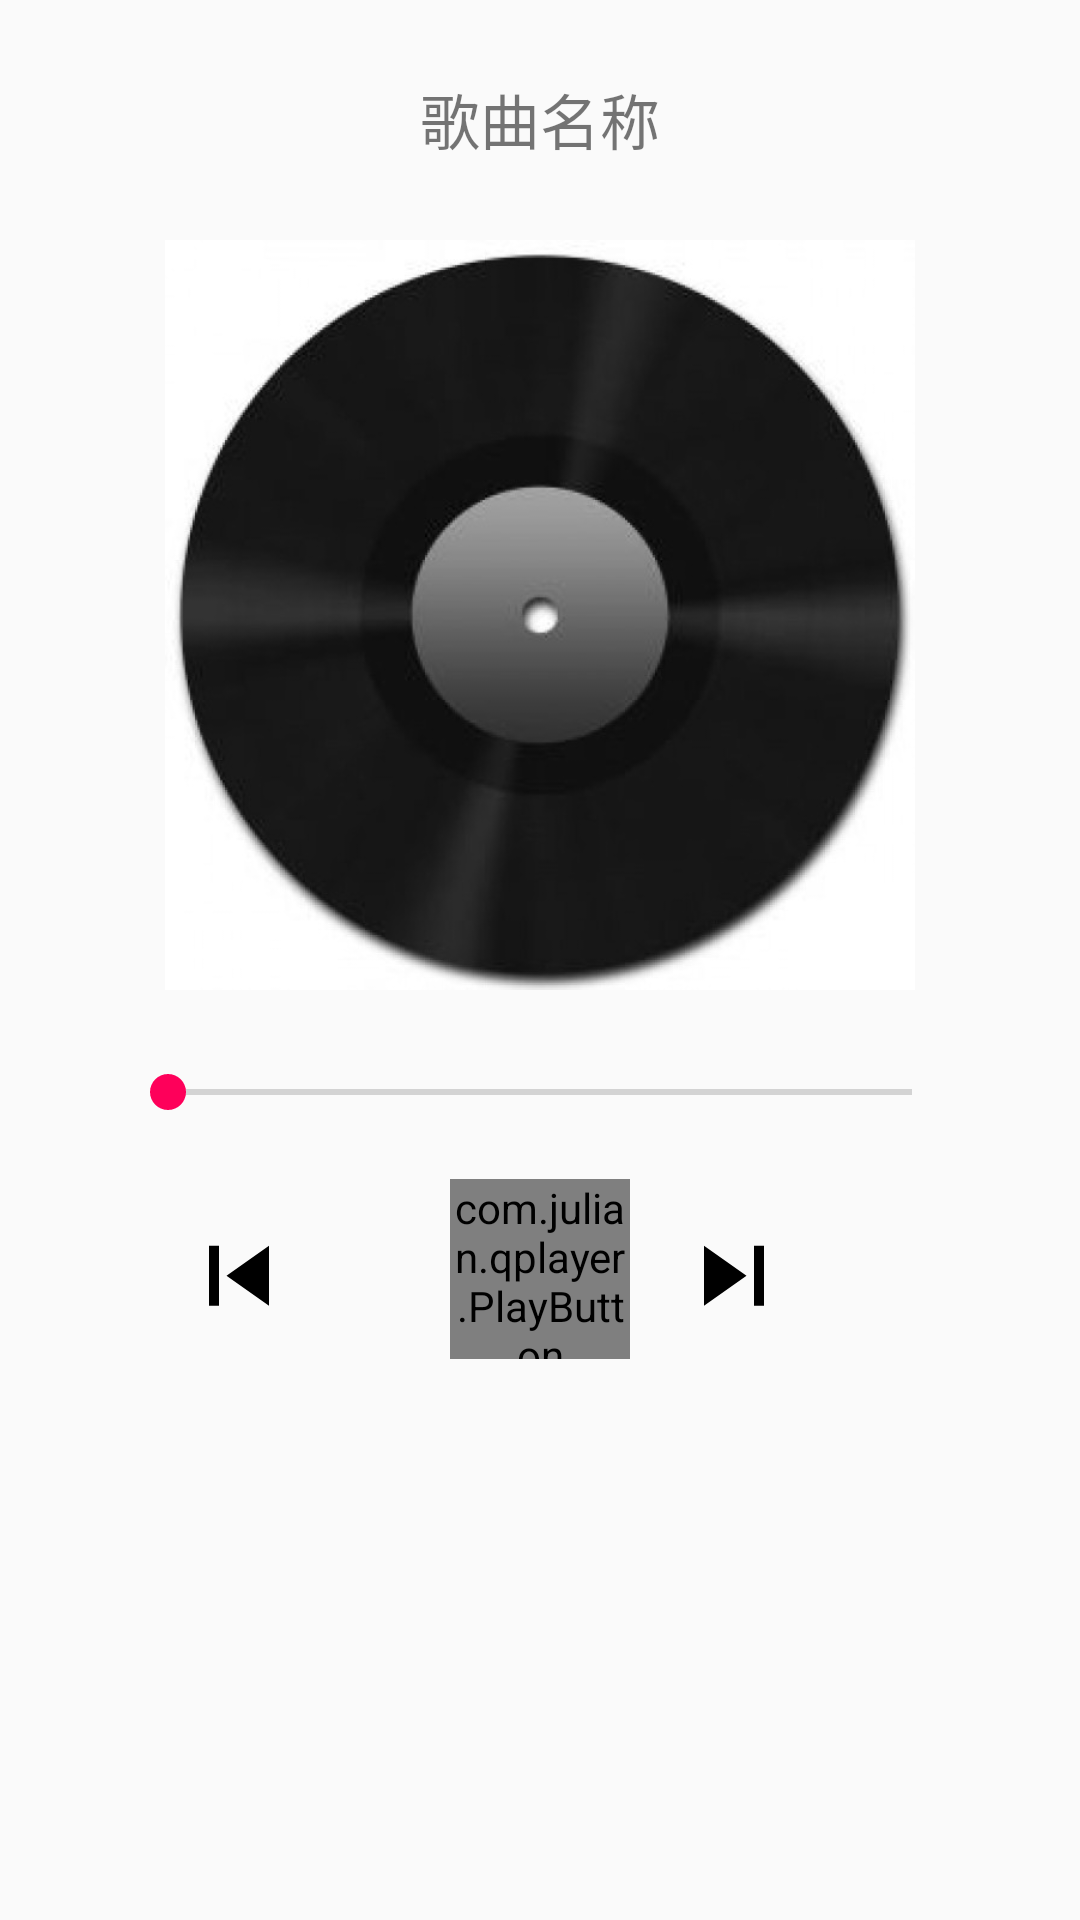

Reconstruct the res/layout file that produces this screen, plus the resources it refers to.
<!-- AndroidManifest.xml: application theme AppTheme -->
<!-- res/layout/activity_player.xml -->
<?xml version="1.0" encoding="utf-8"?>
<RelativeLayout
    xmlns:android="http://schemas.android.com/apk/res/android"
    xmlns:tools="http://schemas.android.com/tools"
    xmlns:app="http://schemas.android.com/apk/res-auto"
    android:layout_width="match_parent"
    android:layout_height="match_parent"
    android:paddingBottom="@dimen/activity_vertical_margin"
    android:paddingLeft="@dimen/activity_horizontal_margin"
    android:paddingRight="@dimen/activity_horizontal_margin"
    android:paddingTop="@dimen/activity_vertical_margin"
    tools:context=".PlayerActivity">

    <TextView
        android:id="@+id/tittle"
        android:layout_centerHorizontal="true"
        android:layout_marginTop="25dp"
        android:layout_width="wrap_content"
        android:layout_height="wrap_content"
        android:textSize="20sp"
        android:text="歌曲名称"/>

    <ImageView
        android:id="@+id/image_cover"
        android:layout_centerHorizontal="true"
        android:layout_marginTop="80dp"
        android:src="@drawable/cover"
        android:background="@color/imageBackground"
        android:layout_width="250dp"
        android:layout_height="250dp"/>

    <SeekBar
        android:id="@+id/seekBar"
        style="@android:style/Widget.Material.Light.SeekBar"
        android:layout_centerHorizontal="true"
        android:layout_width="280dp"
        android:layout_height="wrap_content"
        android:layout_below="@id/image_cover"
        android:max="100"
        android:progress="0"
        android:layout_marginTop="25dp"
        tools:targetApi="lollipop"/>

    <com.julian.qplayer.PlayButton
        android:id="@+id/playButton"
        android:layout_centerHorizontal="true"
        android:layout_below="@id/seekBar"
        android:layout_marginTop="20dp"
        android:layout_width="60dp"
        android:layout_height="60dp"/>

    <ImageButton
        android:id="@+id/button_last"
        android:layout_width="wrap_content"
        android:layout_height="wrap_content"
        android:layout_alignBottom="@id/playButton"
        android:layout_marginStart="60dp"
        android:layout_marginBottom="8dp"
        android:src="@drawable/skip_previous"
        android:background="#00000000"
        android:text="上一曲"/>

    <ImageButton
        android:id="@+id/button_next"
        android:layout_width="wrap_content"
        android:layout_height="wrap_content"
        android:layout_alignBottom="@id/playButton"
        android:layout_marginStart="225dp"
        android:layout_marginBottom="8dp"
        android:background="#00000000"
        android:src="@drawable/skip_next"
        android:text="下一曲"/>





</RelativeLayout>
<!-- resources referenced by this layout -->
<resources>
  <color name="imageBackground">#c8c8c8</color>
  <!-- drawable cover: jpg bitmap (drawable, 28405 bytes) -->
  <!-- drawable skip_next (drawable) -->
  <vector xmlns:android="http://schemas.android.com/apk/res/android"
      android:height="40dp"
      android:width="40dp"
      android:viewportWidth="24"
      android:viewportHeight="24">
      <path android:fillColor="#000" android:pathData="M16,18.14H18V6.14H16M6,18.14L14.5,12.14L6,6.14V18.14Z" />
  </vector>
  <!-- drawable skip_previous (drawable) -->
  <vector xmlns:android="http://schemas.android.com/apk/res/android"
      android:height="40dp"
      android:width="40dp"
      android:viewportWidth="24"
      android:viewportHeight="24">
      <path android:fillColor="#000" android:pathData="M6,18.14V6.14H8V18.14H6M9.5,12.14L18,6.14V18.14L9.5,12.14Z" />
  </vector>
  <style name="AppTheme" parent="Theme.AppCompat.Light.DarkActionBar">
          
          <item name="colorPrimary">@color/colorPrimary</item>
          <item name="colorPrimaryDark">@color/colorPrimaryDark</item>
          <item name="colorAccent">@color/colorAccent</item>
      </style>
  <color name="colorPrimary">#01579b</color>
  <color name="colorPrimaryDark">#01579b</color>
  <color name="colorAccent">#fe005a</color>
</resources>
